Dataset: data (GitHub, DeepLearner7/Hand-Gesture-Recognition). Classes: closed hand, one finger, open palm.

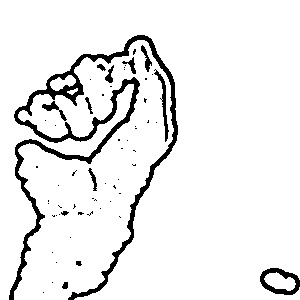
Label: closed hand

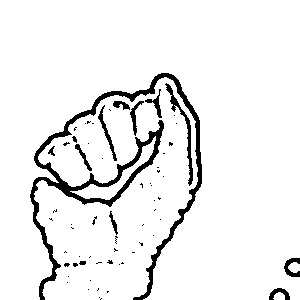
Label: closed hand

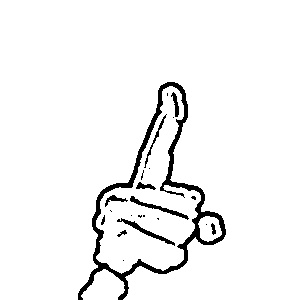
Label: one finger

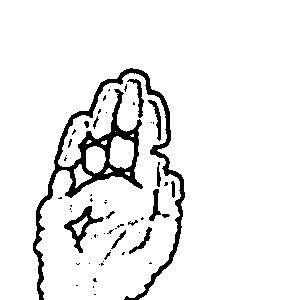
Label: open palm

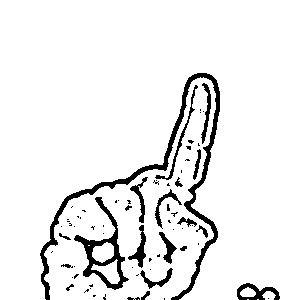
Label: one finger

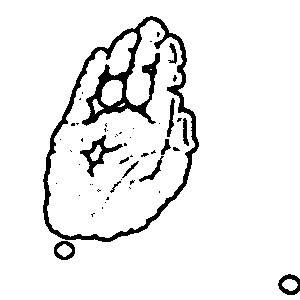
Label: open palm
